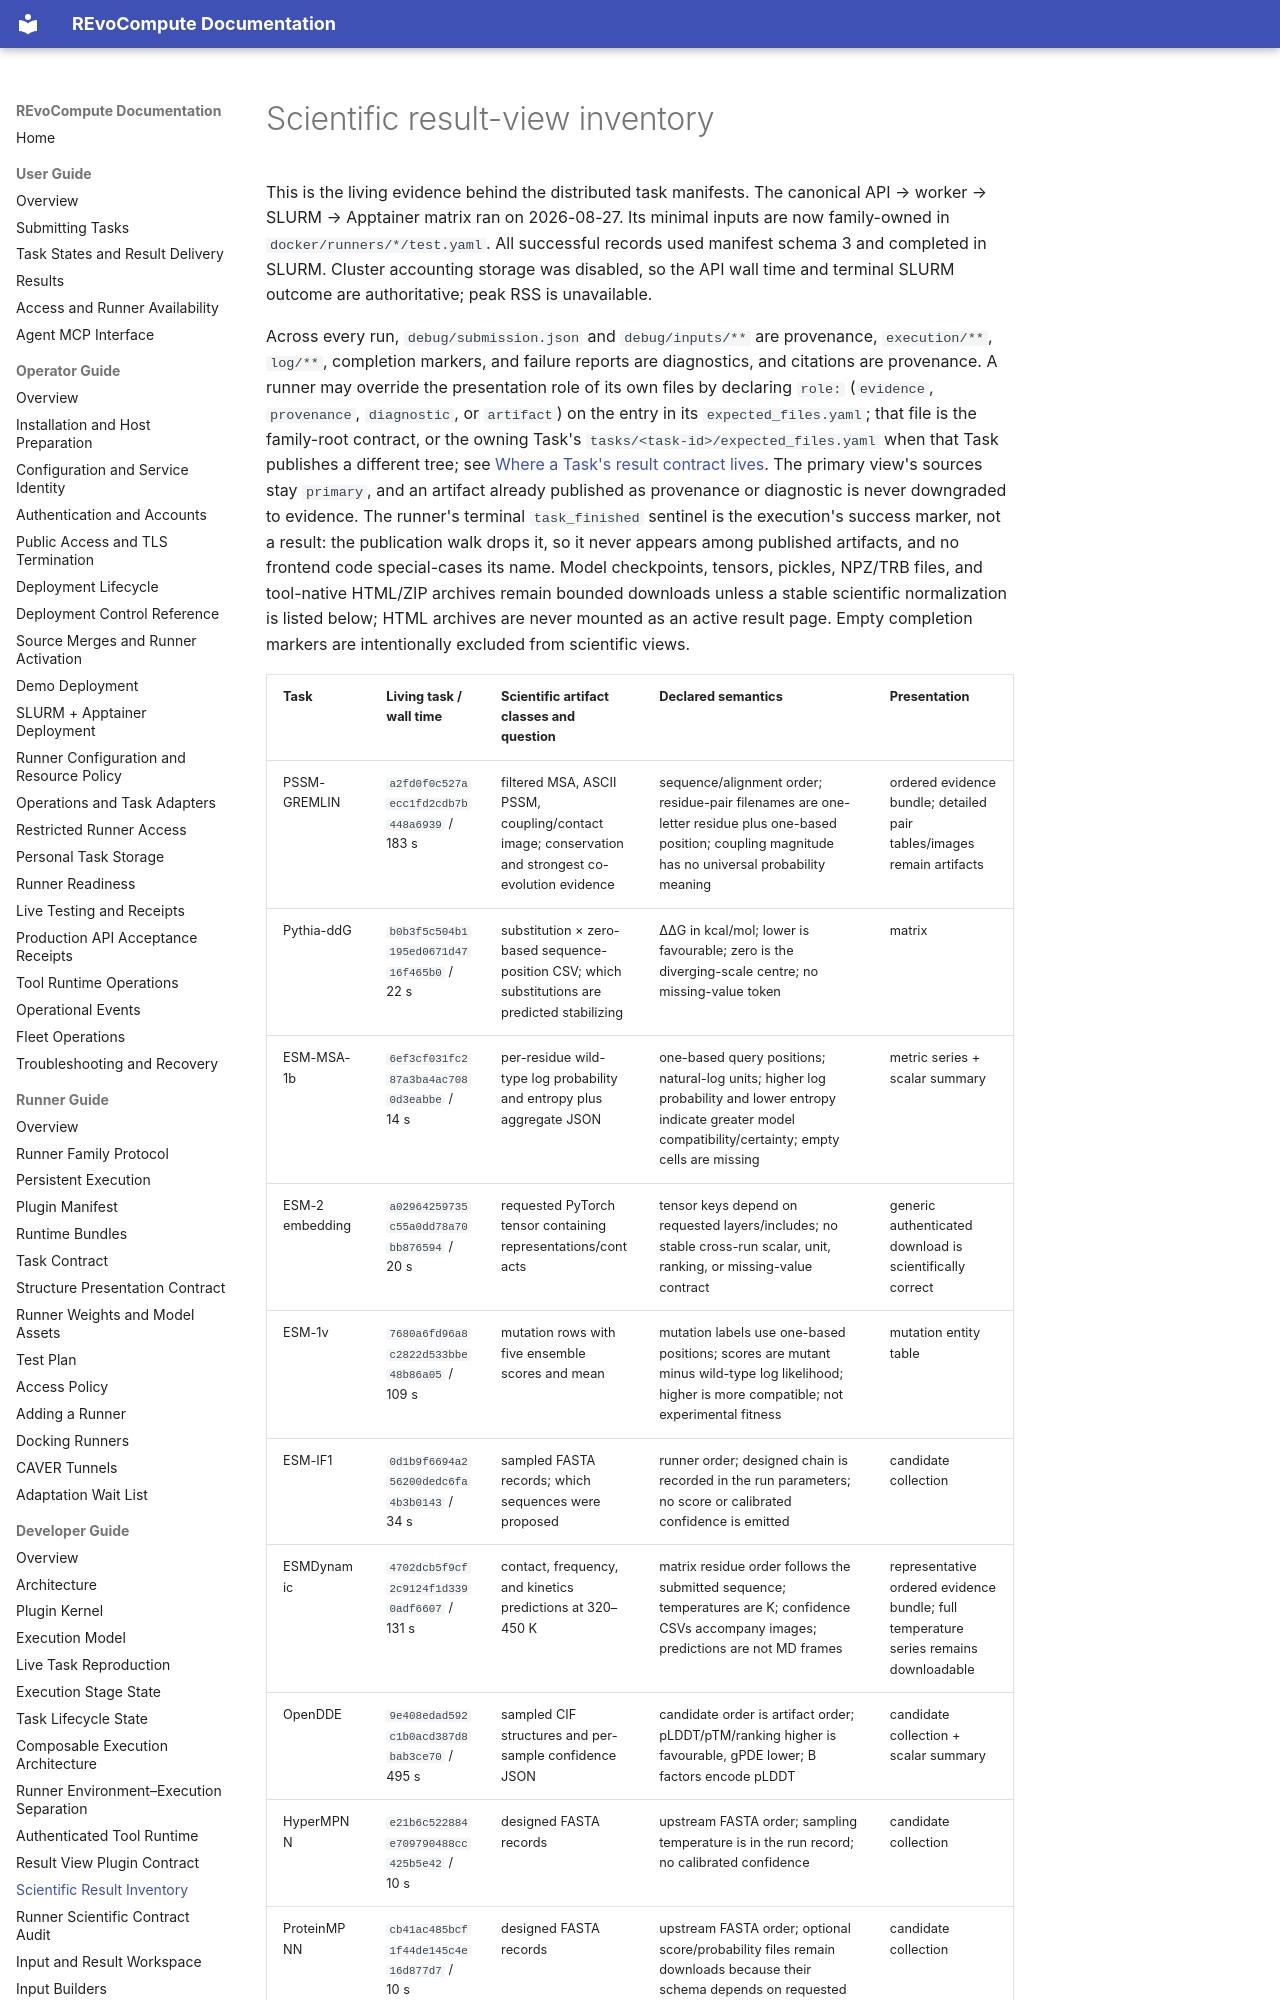

repository: YaoYinYing/REvoCompute · page: developer-guide/result-inventory/index.html · generator: mkdocs

# Scientific result-view inventory

This is the living evidence behind the distributed task manifests. The canonical
API → worker → SLURM → Apptainer matrix ran on 2026-08-27. Its minimal inputs
are now family-owned in `docker/runners/*/test.yaml`. All successful records used manifest
schema 3 and completed in SLURM. Cluster accounting storage was disabled, so
the API wall time and terminal SLURM outcome are authoritative; peak RSS is
unavailable.

Across every run, `debug/submission.json` and `debug/inputs/**` are provenance,
`execution/**`, `log/**`, completion markers, and failure reports are
diagnostics, and citations are provenance. A runner may override the
presentation role of its own files by declaring `role:` (`evidence`,
`provenance`, `diagnostic`, or `artifact`) on the entry in its
`expected_files.yaml`; that file is the family-root contract, or the owning
Task's `tasks/<task-id>/expected_files.yaml` when that Task publishes a
different tree; see
[Where a Task's result contract lives](../runner-guide/adding-a-runner.md#where-a-tasks-result-contract-lives).
The primary view's sources stay `primary`, and an
artifact already published as provenance or diagnostic is never downgraded to
evidence. The runner's terminal
`task_finished` sentinel is the execution's success marker, not a result: the
publication walk drops it, so it never appears among published artifacts, and
no frontend code special-cases its name. Model checkpoints, tensors,
pickles, NPZ/TRB files, and tool-native HTML/ZIP archives remain bounded
downloads unless a stable scientific normalization is listed below; HTML
archives are never mounted as an active result page. Empty
completion markers are intentionally excluded from scientific views.
